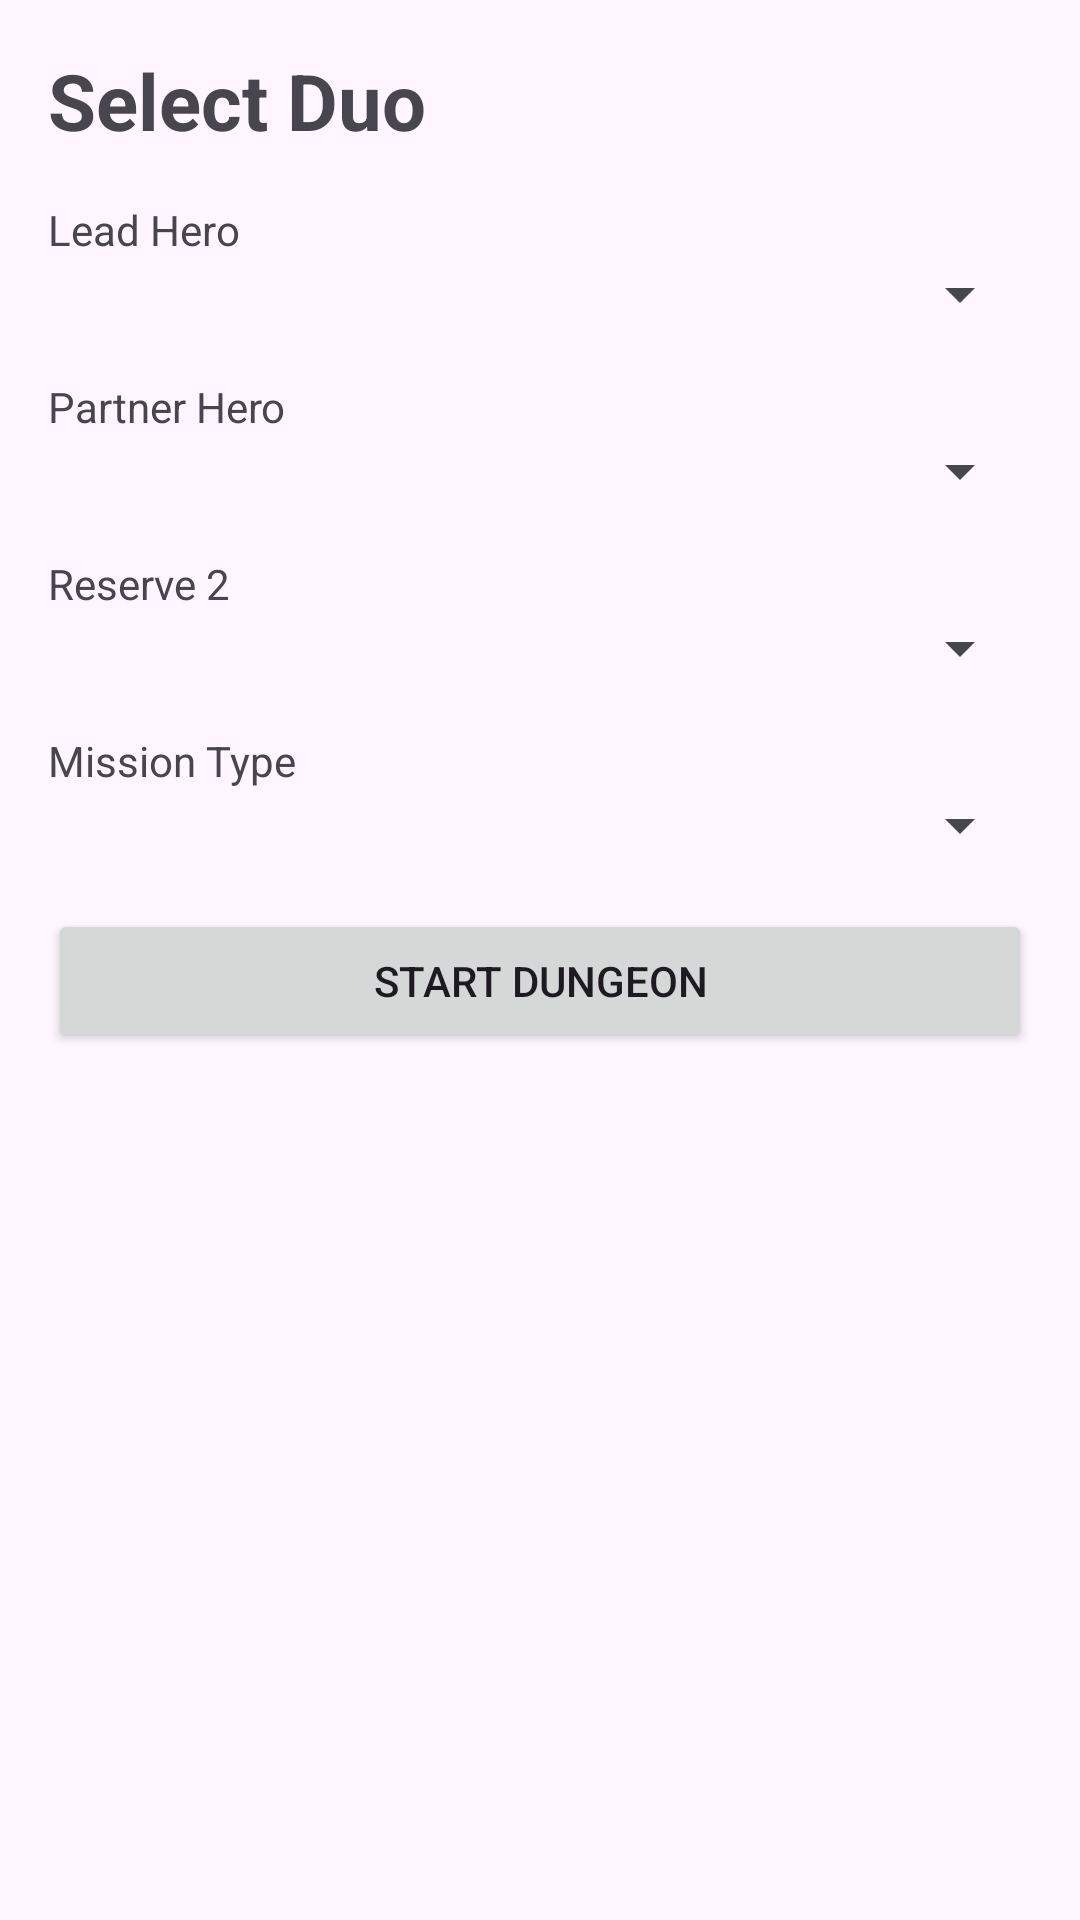

The Android layout XML behind this screen, and the referenced resources:
<!-- AndroidManifest.xml: application theme Theme.BitQuest -->
<!-- res/layout/activity_select_duo.xml -->
<?xml version="1.0" encoding="utf-8"?>
<LinearLayout xmlns:android="http://schemas.android.com/apk/res/android"
    android:layout_width="match_parent"
    android:layout_height="match_parent"
    android:orientation="vertical"
    android:padding="16dp">

    <TextView
        android:layout_width="wrap_content"
        android:layout_height="wrap_content"
        android:text="Select Duo"
        android:textSize="26sp"
        android:textStyle="bold"
        android:layout_marginBottom="16dp" />

    <TextView
        android:layout_width="wrap_content"
        android:layout_height="wrap_content"
        android:text="Lead Hero" />

    <Spinner
        android:id="@+id/spinnerLead"
        android:layout_width="match_parent"
        android:layout_height="wrap_content"
        android:layout_marginBottom="16dp" />

    <TextView
        android:layout_width="wrap_content"
        android:layout_height="wrap_content"
        android:text="@string/partner_hero" />

    <Spinner
        android:id="@+id/spinnerPartner"
        android:layout_width="match_parent"
        android:layout_height="wrap_content"
        android:layout_marginBottom="16dp" />

    <TextView
        android:layout_width="wrap_content"
        android:layout_height="wrap_content"
        android:text="@string/reserve_2" />

    <Spinner
        android:id="@+id/spinnerReserve2"
        android:layout_width="match_parent"
        android:layout_height="wrap_content"
        android:layout_marginBottom="16dp" />

    <TextView
        android:layout_width="wrap_content"
        android:layout_height="wrap_content"
        android:text="@string/mission_type" />

    <Spinner
        android:id="@+id/spinnerMissionType"
        android:layout_width="match_parent"
        android:layout_height="wrap_content"
        android:layout_marginBottom="16dp" />

    <Button
        android:id="@+id/btnStartDungeon"
        android:layout_width="match_parent"
        android:layout_height="wrap_content"
        android:text="@string/start_dungeon" />

</LinearLayout>
<!-- resources referenced by this layout -->
<resources>
  <string name="mission_type">Mission Type</string>
  <string name="partner_hero">Partner Hero</string>
  <string name="reserve_2">Reserve 2</string>
  <string name="start_dungeon">Start Dungeon</string>
  <style name="Theme.BitQuest" parent="Base.Theme.BitQuest" />
  <style name="Base.Theme.BitQuest" parent="Theme.Material3.DayNight.NoActionBar">
          
          
      </style>
</resources>
